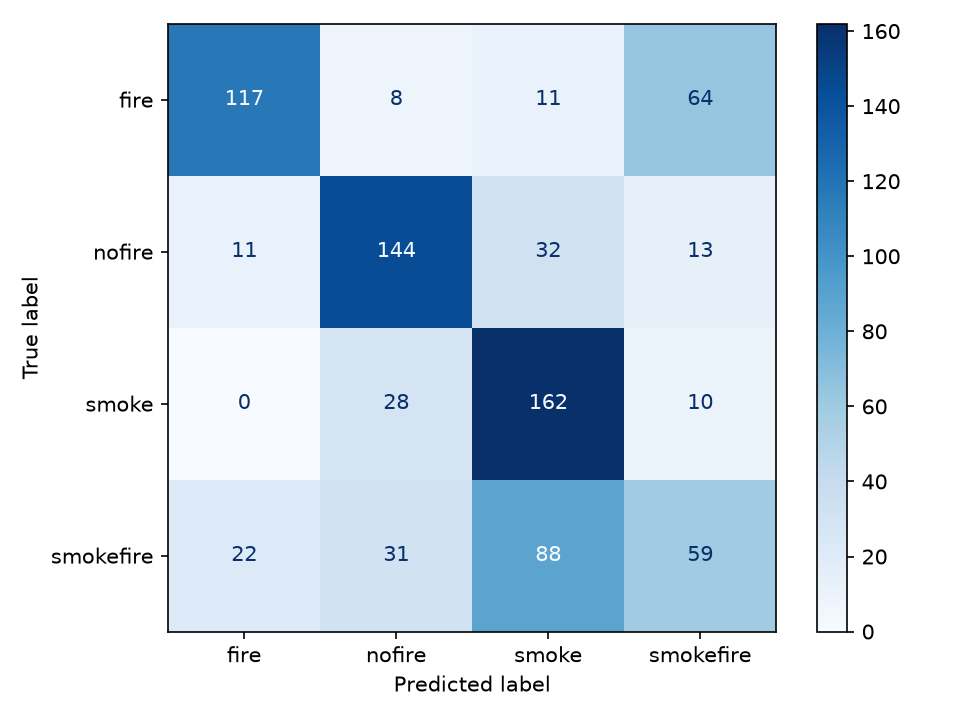

Data behind this chart, as committed beside it:
true_label, fire, nofire, smoke, smokefire
fire, 117, 8, 11, 64
nofire, 11, 144, 32, 13
smoke, 0, 28, 162, 10
smokefire, 22, 31, 88, 59
